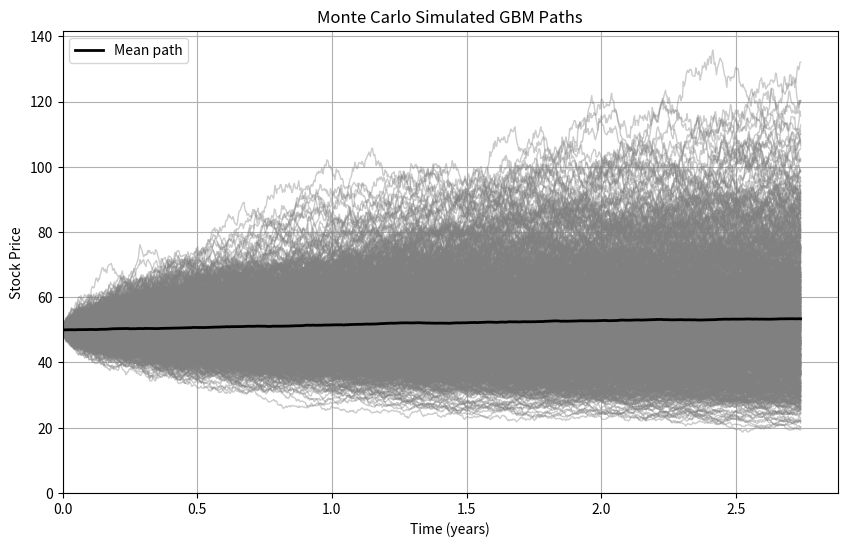

Source code (Python):
import numpy as np
from scipy.stats import norm
import matplotlib.pyplot as plt

N = 1000 #no of paths
M = 1000 #no of time steps
S0 = 50
sigma = 0.2
dt = 1/365
T = M*dt
r = 0.03

paths = np.zeros((N, M+1))
paths[:, 0] = S0

for t in range(1, M+1):
    Z = np.random.randn(N)
    paths[:, t] = paths[:, t-1] * np.exp((r - 0.5*sigma**2)*dt + sigma*np.sqrt(dt)*Z)

time_grid = np.linspace(0, T, M+1)

plt.figure(figsize=(10,6))

plt.plot(time_grid, paths.T, color='grey', lw=1, alpha=0.4)

plt.plot(time_grid, paths.mean(axis=0), color='black', lw=2, label='Mean path')

plt.xlabel("Time (years)")
plt.ylabel("Stock Price")
plt.title("Monte Carlo Simulated GBM Paths")
plt.grid(True)
plt.xlim(left=0)
plt.ylim(bottom=0)
plt.legend()
plt.show()

